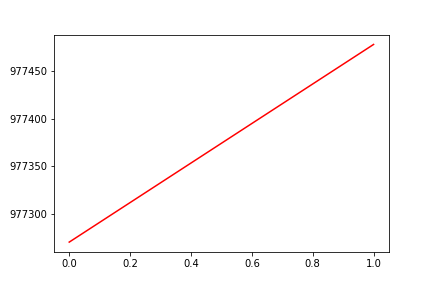

The data file committed next to this chart (first rows):
, date, assets
0, 0, 977271
1, 20200305, 977478
